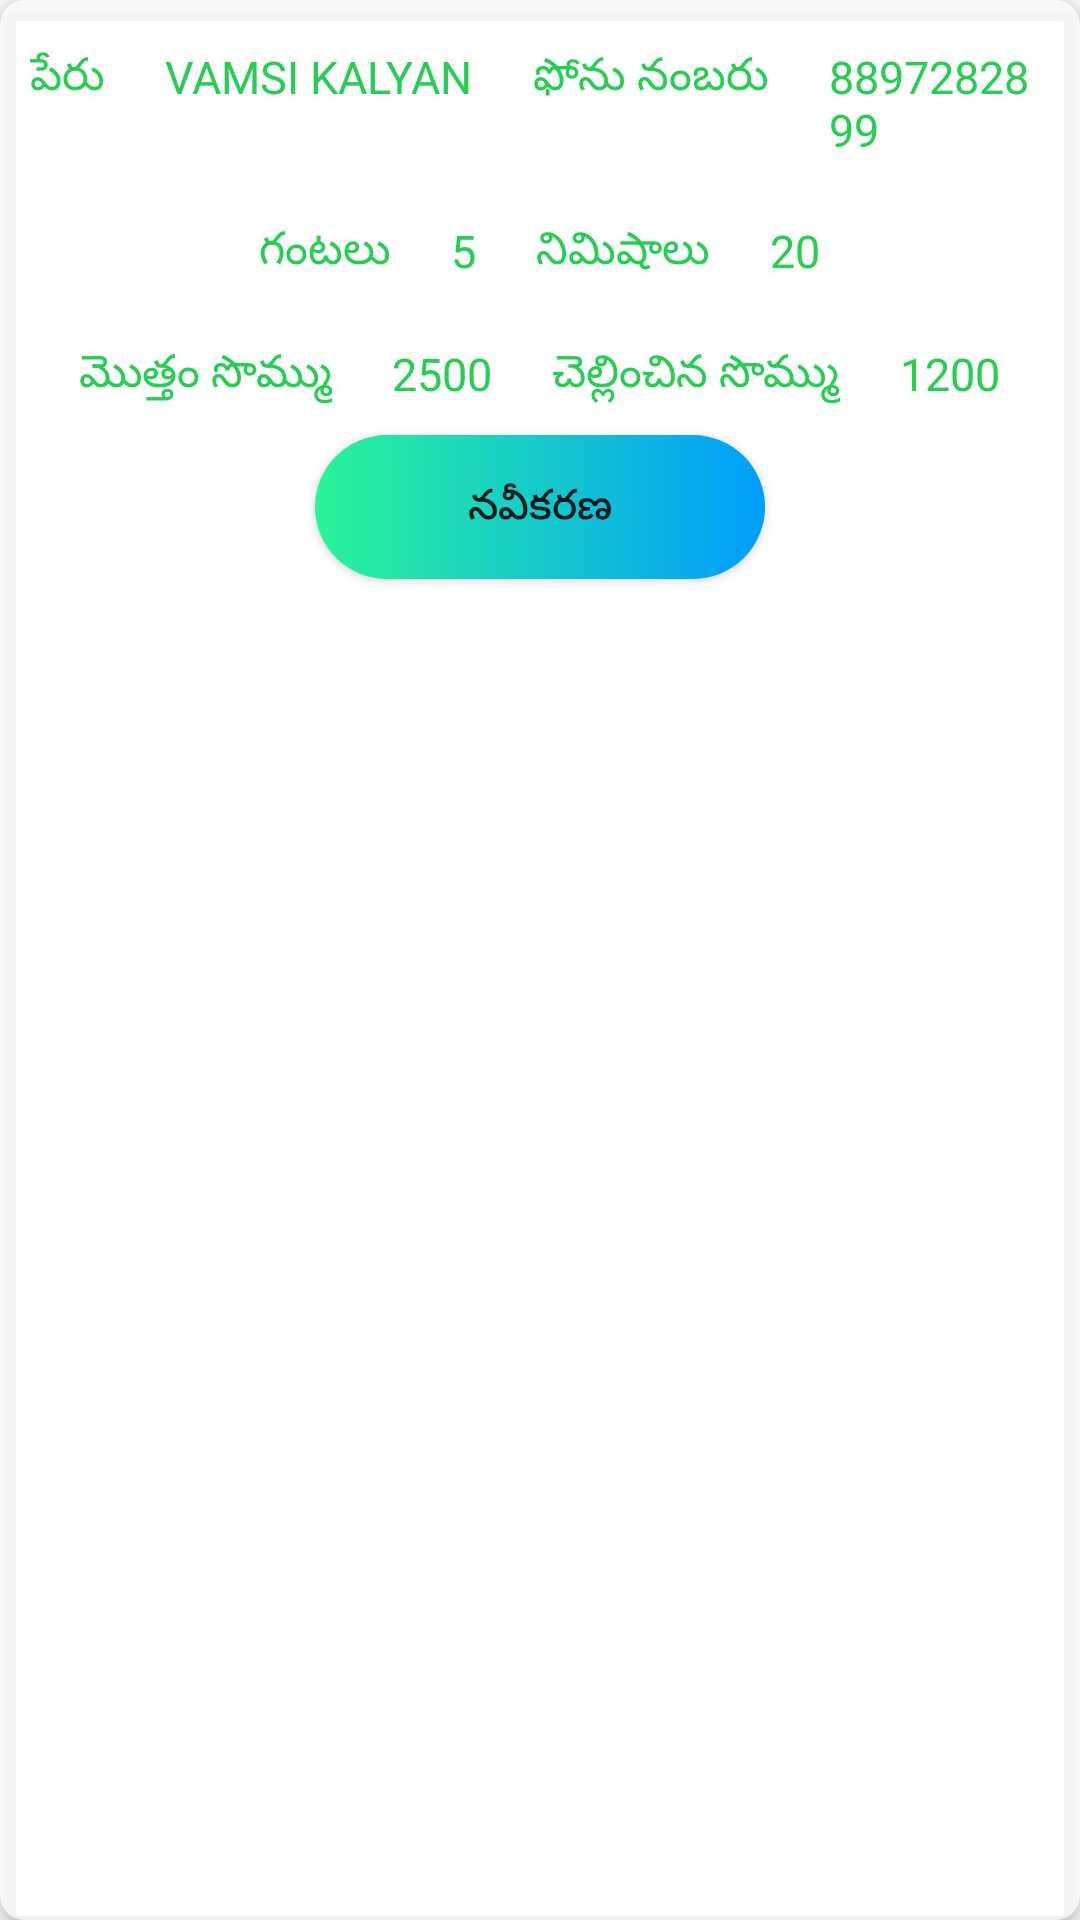

Layout XML and referenced resources for this Android screen:
<!-- AndroidManifest.xml: application theme Theme.MyTractor -->
<!-- res/layout/transaction_item_list.xml -->
<?xml version="1.0" encoding="utf-8"?>
<LinearLayout xmlns:android="http://schemas.android.com/apk/res/android"
    android:layout_width="match_parent"
    xmlns:app="http://schemas.android.com/apk/res-auto"
    android:orientation="vertical"
    android:layout_margin="5dp"
    android:layout_height="wrap_content">

    <androidx.cardview.widget.CardView
        app:cardElevation="4dp"
        android:layout_width="match_parent"
        app:cardCornerRadius="8dp"
        app:cardBackgroundColor="#BEFFFFFF"
        android:layout_gravity="center_horizontal"
        android:layout_height="match_parent">

        <LinearLayout
            android:layout_width="match_parent"
            android:layout_height="wrap_content"
            android:layout_marginTop="5dp"
            android:orientation="vertical"
            >

            <LinearLayout
                android:layout_width="match_parent"
                android:layout_height="wrap_content"
                android:gravity="center_horizontal"
                android:orientation="horizontal">

                <TextView
                    android:layout_width="wrap_content"
                    android:layout_height="wrap_content"
                    android:text="@string/name"
                    android:padding="10dp"
                    android:textSize="15sp"
                    android:textColor="@color/primary"/>

                <TextView
                    android:id="@+id/card_name"
                    android:layout_width="wrap_content"
                    android:layout_height="wrap_content"
                    android:text="@string/vamsi_kalyan"
                    android:padding="10dp"
                    android:textSize="15sp"
                    android:textColor="@color/primary"/>

                <TextView
                    android:layout_width="wrap_content"
                    android:layout_height="wrap_content"
                    android:text="@string/phone_number"
                    android:padding="10dp"
                    android:textSize="15sp"
                    android:textColor="@color/primary"/>

                <TextView
                    android:id="@+id/card_phone"
                    android:layout_width="wrap_content"
                    android:padding="10dp"
                    android:layout_height="wrap_content"
                    android:text="@string/_8897282899"
                    android:textSize="15sp"
                    android:textColor="@color/primary"/>

            </LinearLayout>

            <LinearLayout
                android:layout_width="match_parent"
                android:layout_height="wrap_content"
                android:gravity="center_horizontal"
                android:orientation="horizontal">

                <TextView
                    android:layout_width="wrap_content"
                    android:layout_height="wrap_content"
                    android:text="@string/hours"
                    android:padding="10dp"
                    android:textSize="15sp"
                    android:textColor="@color/primary"/>

                <TextView
                    android:id="@+id/card_hour"
                    android:layout_width="wrap_content"
                    android:layout_height="wrap_content"
                    android:text="5"
                    android:padding="10dp"
                    android:textSize="15sp"
                    android:textColor="@color/primary"/>

                <TextView
                    android:layout_width="wrap_content"
                    android:layout_height="wrap_content"
                    android:text="@string/minutes"
                    android:padding="10dp"
                    android:textSize="15sp"
                    android:textColor="@color/primary"/>

                <TextView
                    android:id="@+id/card_minute"
                    android:layout_width="wrap_content"
                    android:padding="10dp"
                    android:layout_height="wrap_content"
                    android:text="20"
                    android:textSize="15sp"
                    android:textColor="@color/primary"/>

            </LinearLayout>

            <LinearLayout
                android:layout_width="match_parent"
                android:layout_height="wrap_content"
                android:gravity="center_horizontal"
                android:orientation="horizontal">

                <TextView
                    android:layout_width="wrap_content"
                    android:layout_height="wrap_content"
                    android:text="మొత్తం సొమ్ము"
                    android:padding="10dp"
                    android:textSize="15sp"
                    android:textColor="@color/primary"/>


                <TextView
                    android:id="@+id/card_total_amount"
                    android:layout_width="wrap_content"
                    android:layout_height="wrap_content"
                    android:text="2500"
                    android:padding="10dp"
                    android:textSize="15sp"
                    android:textColor="@color/primary"/>

                <TextView
                    android:layout_width="wrap_content"
                    android:layout_height="wrap_content"
                    android:text="చెల్లించిన సొమ్ము"
                    android:padding="10dp"
                    android:textSize="15sp"
                    android:textColor="@color/primary"/>


                <TextView
                    android:id="@+id/card_paid_amount"
                    android:layout_width="wrap_content"
                    android:padding="10dp"
                    android:layout_height="wrap_content"
                    android:text="1200"
                    android:textSize="15sp"
                    android:textColor="@color/primary"/>

            </LinearLayout>

            <Button
                android:id="@+id/cardchangebutton"
                android:layout_width="150dp"
                android:layout_gravity="center_horizontal"
                android:layout_marginBottom="10dp"
                android:layout_height="wrap_content"
                android:text="@string/change"
                android:background="@drawable/custom_btn"/>


        </LinearLayout>





    </androidx.cardview.widget.CardView>


</LinearLayout>
<!-- resources referenced by this layout -->
<resources>
  <color name="primary">#28CE54</color>
  <!-- drawable custom_btn (drawable) -->
  <?xml version="1.0" encoding="utf-8"?>
  <shape android:shape="rectangle" xmlns:android="http://schemas.android.com/apk/res/android">
  
      <gradient android:startColor="#2AF598" android:endColor="#009EFD" android:type="linear"/>
      <corners android:radius="30dp"/>
  
  </shape>
  <string name="_8897282899">8897282899</string>
  <string name="change">నవీకరణ</string>
  <string name="hours">గంటలు</string>
  <string name="minutes">నిమిషాలు</string>
  <string name="name">పేరు</string>
  <string name="phone_number">ఫోను నంబరు</string>
  <string name="vamsi_kalyan">VAMSI KALYAN</string>
  <style name="Theme.MyTractor" parent="Theme.MaterialComponents.DayNight.DarkActionBar">
          
          <item name="colorPrimary">#28CE54</item>
          <item name="colorPrimaryVariant">#1DBA47</item>
          <item name="colorOnPrimary">@color/white</item>
          
          <item name="colorSecondary">@color/teal_200</item>
          <item name="colorSecondaryVariant">@color/teal_700</item>
          <item name="colorOnSecondary">@color/black</item>
          
          <item name="android:statusBarColor" tools:targetApi="l">?attr/colorPrimaryVariant</item>
          
      </style>
  <color name="white">#FFFFFFFF</color>
  <color name="teal_200">#FF03DAC5</color>
  <color name="teal_700">#FF018786</color>
  <color name="black">#FF000000</color>
</resources>
